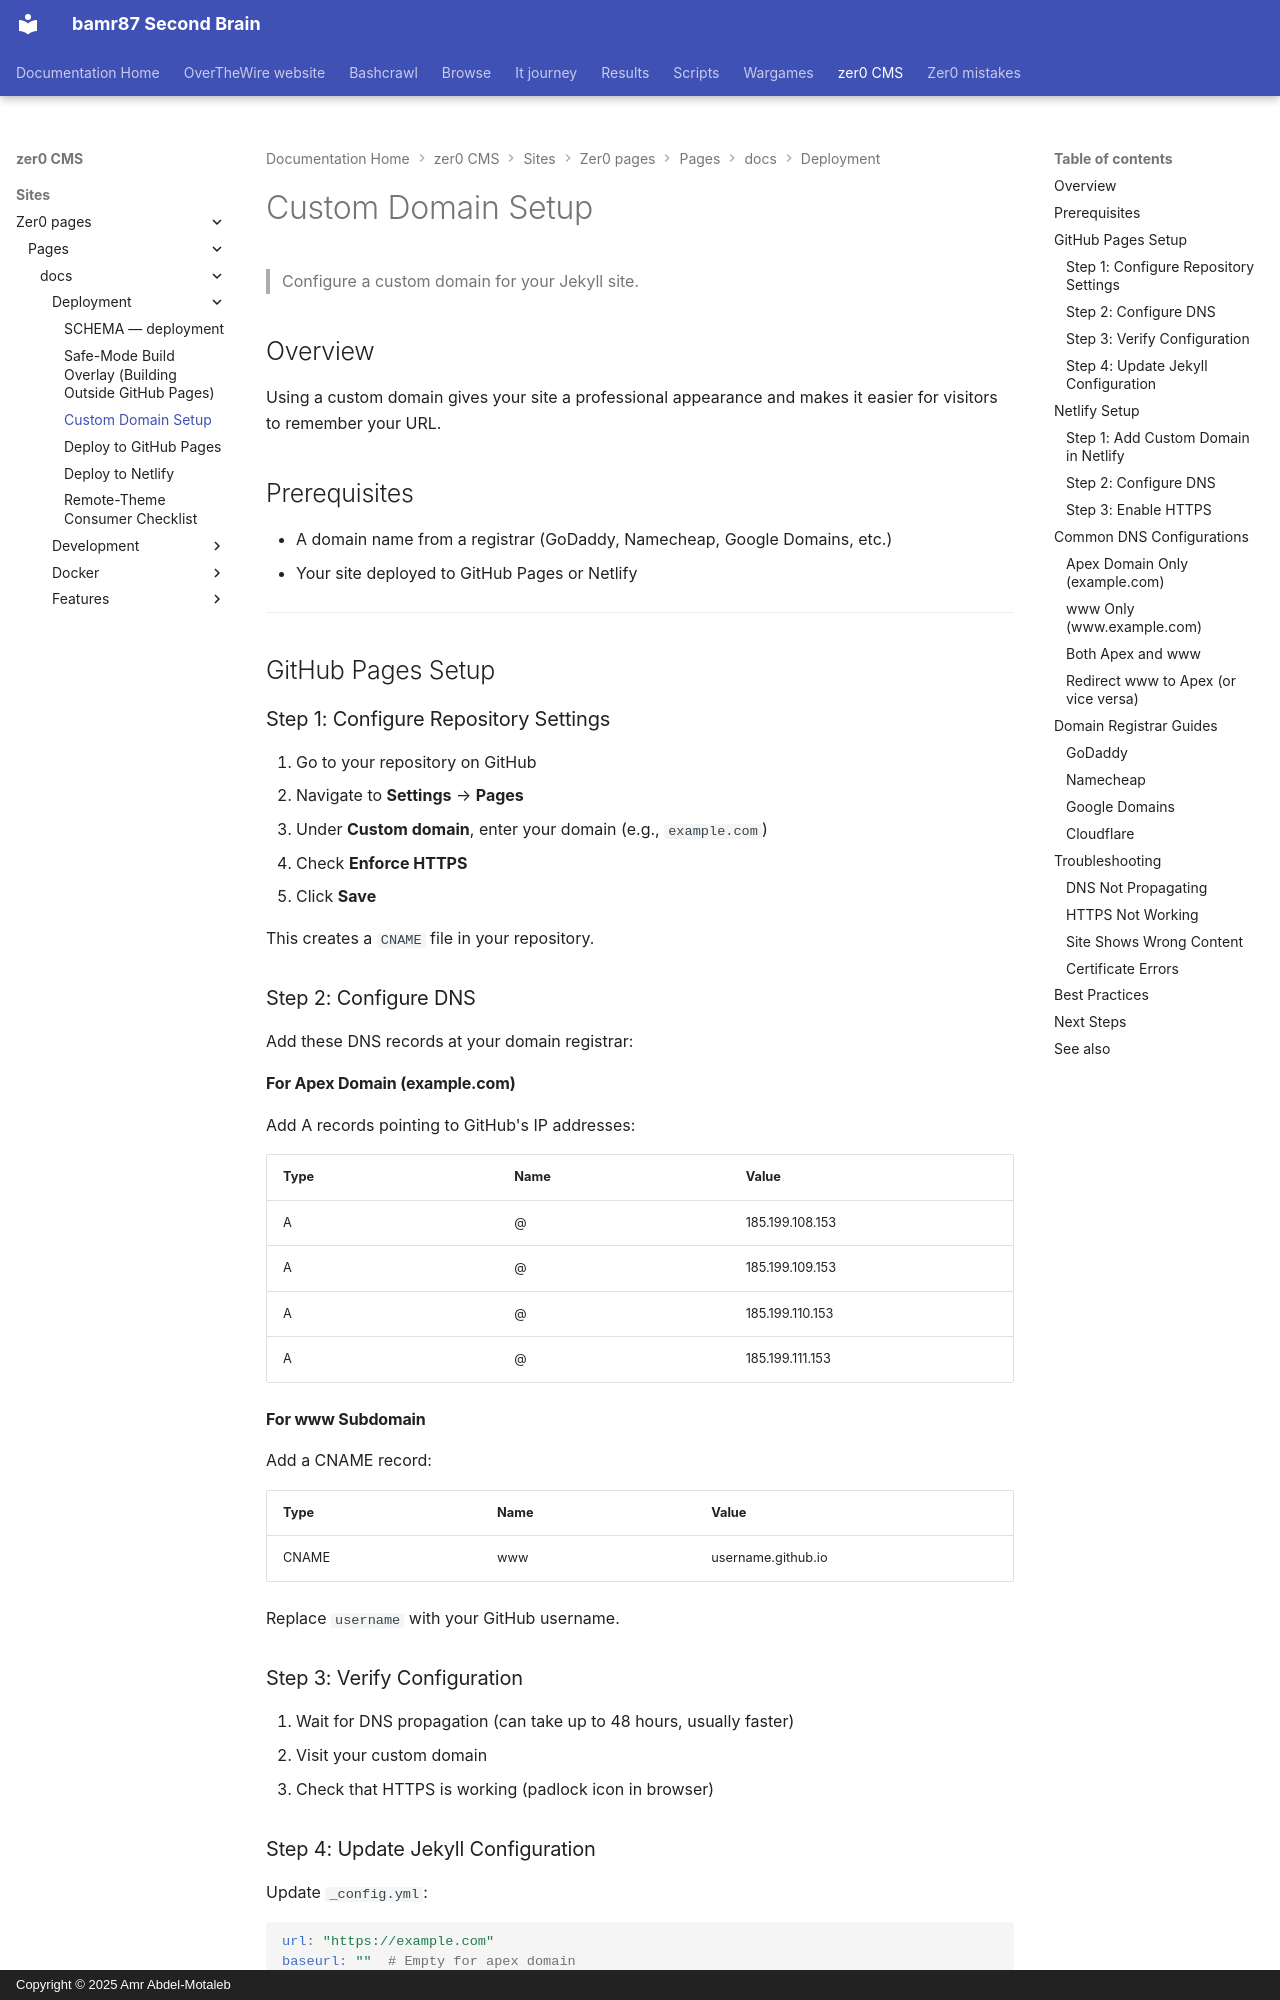

repository: bamr87/README · page: zer0-CMS/sites/zer0-pages/pages/_docs/deployment/custom-domain/index.html · generator: mkdocs · copyright: Copyright © 2025 Amr Abdel-Motaleb

---
aliases:
- /docs/deployment/custom-domain/
categories:
- docs
- deployment
description: Configure a custom domain for your Jekyll site hosted on GitHub Pages
  or Netlify.
difficulty: intermediate
estimated_reading_time: 20 minutes
lastmod: 2026-04-18 19:30:01+00:00
layout: default
permalink: /docs/deployment/custom-domain/
prerequisites:
- Domain registrar account
- GitHub Pages or Netlify hosting
preview: /images/previews/custom-domain-setup.png
sidebar:
  nav: docs
source_file: sites/zer0-pages/pages/_docs/deployment/custom-domain.md
source_repo: bamr87/zer0-CMS
source_url: https://github.com/bamr87/zer0-CMS/blob/main/sites/zer0-pages/pages/_docs/deployment/custom-domain.md
tags:
- custom-domain
- dns
- jekyll
- deployment
title: Custom Domain Setup
type: doc
---

# Custom Domain Setup

> Configure a custom domain for your Jekyll site.

## Overview

Using a custom domain gives your site a professional appearance and makes it easier for visitors to remember your URL.

## Prerequisites

- A domain name from a registrar (GoDaddy, Namecheap, Google Domains, etc.)
- Your site deployed to GitHub Pages or Netlify

---

## GitHub Pages Setup

### Step 1: Configure Repository Settings

1. Go to your repository on GitHub
2. Navigate to **Settings** → **Pages**
3. Under **Custom domain**, enter your domain (e.g., `example.com`)
4. Check **Enforce HTTPS**
5. Click **Save**

This creates a `CNAME` file in your repository.

### Step 2: Configure DNS

Add these DNS records at your domain registrar:

#### For Apex Domain (example.com)

Add A records pointing to GitHub's IP addresses:

| Type | Name | Value |
|------|------|-------|
| A | @ | 185.199.108.153 |
| A | @ | 185.199.109.153 |
| A | @ | 185.199.110.153 |
| A | @ | 185.199.111.153 |
